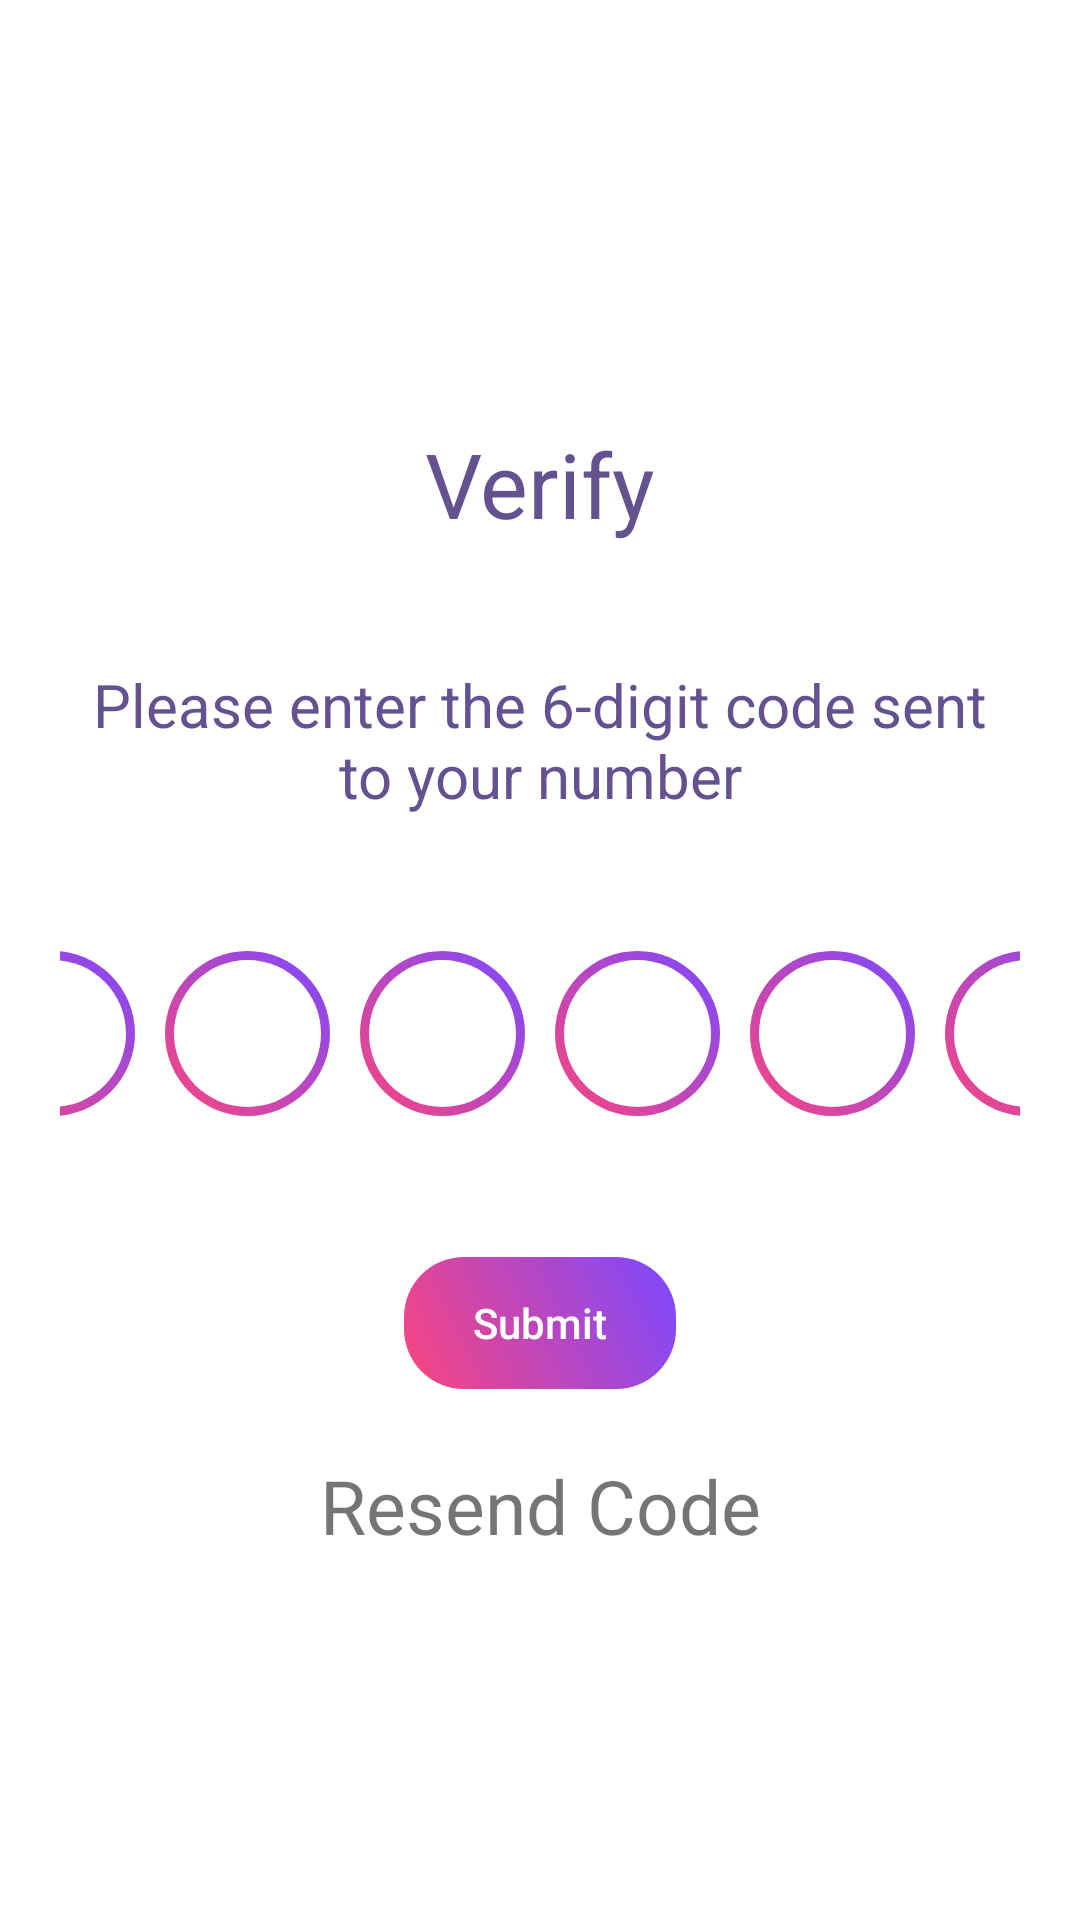

Here is an Android app screen rendered from its layout file. Give the layout XML and the strings, colors and styles it references.
<!-- AndroidManifest.xml: application theme Theme.MyApplication -->
<!-- res/layout/activity_verify_code.xml -->
<?xml version="1.0" encoding="utf-8"?>
<LinearLayout xmlns:android="http://schemas.android.com/apk/res/android"
    android:layout_width="match_parent"
    android:layout_height="match_parent"
    android:background="@color/white"
    android:gravity="center"
    android:orientation="vertical">
    <TextView
        android:layout_width="match_parent"
        android:layout_height="wrap_content"
        android:text="Verify"
        android:textSize="30dp"
        android:layout_margin="20dp"
        android:textColor="@color/purple"
        android:gravity="center"/>
    <TextView
        android:layout_width="match_parent"
        android:layout_height="wrap_content"
        android:text="Please enter the 6-digit code sent to your number"
        android:textSize="20dp"
        android:textColor="@color/purple"
        android:layout_margin="20dp"
        android:gravity="center"/>
    <LinearLayout
        android:layout_width="match_parent"
        android:layout_height="wrap_content"
        android:orientation="horizontal"
        android:layout_margin="20dp"
        android:gravity="center">
        <EditText
            android:id="@+id/etOtp1"
            android:layout_margin="5dp"
            android:padding="20dp"
            android:textSize="15dp"
            android:gravity="center"
            android:layout_width="55dp"
            android:layout_height="55dp"
            android:background="@drawable/et_border"/>
        <EditText
            android:id="@+id/etOtp2"
            android:layout_margin="5dp"
            android:padding="20dp"
            android:gravity="center"
            android:layout_width="55dp"
            android:layout_height="55dp"
            android:background="@drawable/et_border"/>
        <EditText
            android:id="@+id/etOtp3"
            android:layout_margin="5dp"
            android:padding="20dp"
            android:gravity="center"
            android:layout_width="55dp"
            android:layout_height="55dp"
            android:background="@drawable/et_border"/>
        <EditText
            android:id="@+id/etOtp4"
            android:layout_margin="5dp"
            android:padding="20dp"
            android:gravity="center"
            android:layout_width="55dp"
            android:layout_height="55dp"
            android:background="@drawable/et_border"/>
        <EditText
            android:id="@+id/etOtp5"
            android:layout_margin="5dp"
            android:padding="20dp"
            android:gravity="center"
            android:layout_width="55dp"
            android:layout_height="55dp"
            android:background="@drawable/et_border"/>
        <EditText
            android:id="@+id/etOtp6"
            android:layout_margin="5dp"
            android:padding="20dp"
            android:gravity="center"
            android:layout_width="55dp"
            android:layout_height="55dp"
            android:background="@drawable/et_border"/>
    </LinearLayout>
    <androidx.appcompat.widget.AppCompatButton
        android:id="@+id/button"
        android:layout_width="wrap_content"
        android:layout_height="wrap_content"
        android:background="@drawable/btn_border_gradientbg"
        android:backgroundTint="@null"
        android:paddingStart="25dp"
        android:paddingTop="12dp"
        android:paddingEnd="25dp"
        android:paddingBottom="12dp"
        android:text="Submit"
        android:textAllCaps="false"
        android:layout_margin="20dp"
        android:textColor="@color/white" />
    <TextView
        android:id="@+id/textrc"
        android:layout_width="match_parent"
        android:layout_height="wrap_content"
        android:gravity="center"
        android:textSize="25dp"
        android:text="Resend Code"/>

</LinearLayout>
<!-- resources referenced by this layout -->
<resources>
  <color name="purple">#645290</color>
  <color name="white">#FFFFFFFF</color>
  <!-- drawable btn_border_gradientbg (drawable) -->
  <layer-list xmlns:android="http://schemas.android.com/apk/res/android">
  
      
      <item>
          <shape android:shape="rectangle">
              <corners android:radius="14dp" />
          </shape>
      </item>
  
      
      <item android:top="2dp" android:bottom="2dp" android:left="2dp" android:right="2dp">
          <shape android:shape="rectangle">
              <gradient
                  android:startColor="#FA457E"
                  android:endColor="#7B49FF"
                  android:angle="45" />
              <corners android:radius="20dp" />
          </shape>
      </item>
  
  </layer-list>
  <!-- drawable et_border (drawable) -->
  <?xml version="1.0" encoding="utf-8"?>
  <layer-list xmlns:android="http://schemas.android.com/apk/res/android">
      <item>
          <shape android:shape="oval">
  
              <gradient
                  android:startColor="#FA457E"
                  android:endColor="#7B49FF"
                  android:angle="45" />
          </shape>
      </item>
      <item android:top="3dp" android:bottom="3dp" android:left="3dp" android:right="3dp">
          <shape android:shape="oval">
              <solid android:color="@android:color/white"/>
  
          </shape>
      </item>
  </layer-list>
  <style name="Theme.MyApplication" parent="Theme.MaterialComponents.DayNight.NoActionBar">
          <item name="android:windowSplashScreenBackground">@drawable/gradient_background</item>
          <item name="android:windowBackground">@drawable/bg_gradient</item>
          <item name="android:windowSplashScreenAnimatedIcon">@drawable/logobgcircle</item>
      </style>
  <!-- drawable gradient_background (drawable) -->
  <?xml version="1.0" encoding="utf-8"?>
  <shape
      xmlns:android="http://schemas.android.com/apk/res/android"
      android:shape="rectangle">
      <gradient
          android:type="linear"
          android:startColor="#FA457E"
          android:endColor="#7B49FF"
          android:angle="45"/>
  </shape>
  <!-- drawable bg_gradient (drawable) -->
  <?xml version="1.0" encoding="utf-8"?>
  <layer-list xmlns:android="http://schemas.android.com/apk/res/android">
      <item android:top="2dp" android:bottom="2dp" android:left="2dp" android:right="2dp">
          <shape android:shape="rectangle">
              <gradient
                  android:startColor="#FFF7CA"
                  android:endColor="#FFFFFF"
                  android:angle="45" />
          </shape>
      </item>
  </layer-list>
  <!-- drawable logobgcircle: png bitmap (drawable, 309201 bytes) -->
</resources>
